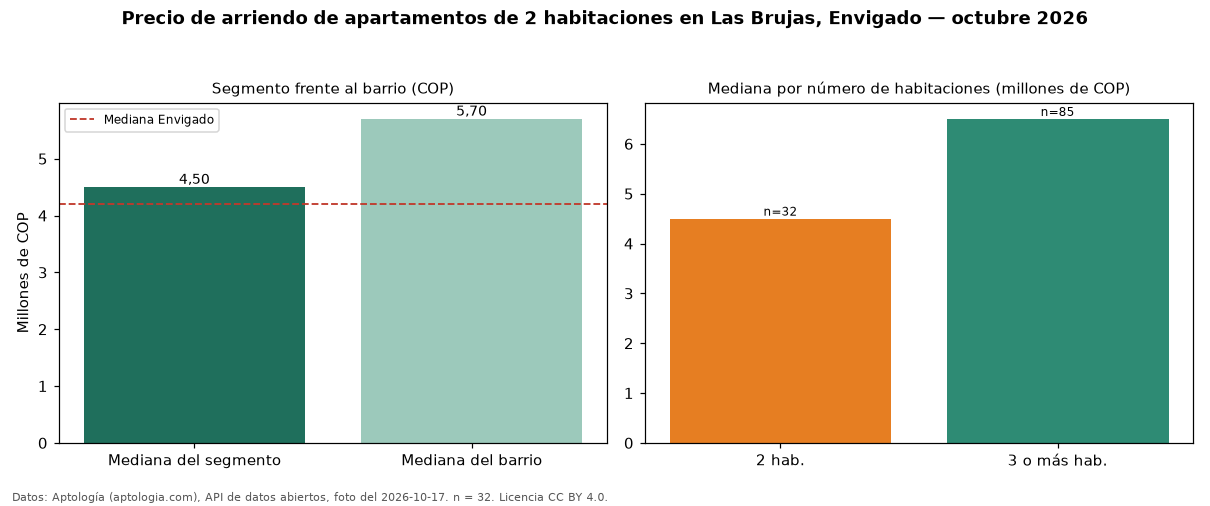

The table this chart was drawn from, first rows:
seccion, metrica, valor_cop, n
precio, mediana, 4500000, 32
habitaciones, 2, 4500000, 32
habitaciones, 3+, 6500000, 85
barrio, mediana_barrio_todos_los_tamanos, 5700000, 120
ciudad, mediana_ciudad, 4200000, 
fuente, fecha_foto, 2026-10-17, 
fuente, atribucion, https://www.aptologia.com/arriendo/envig…, 
